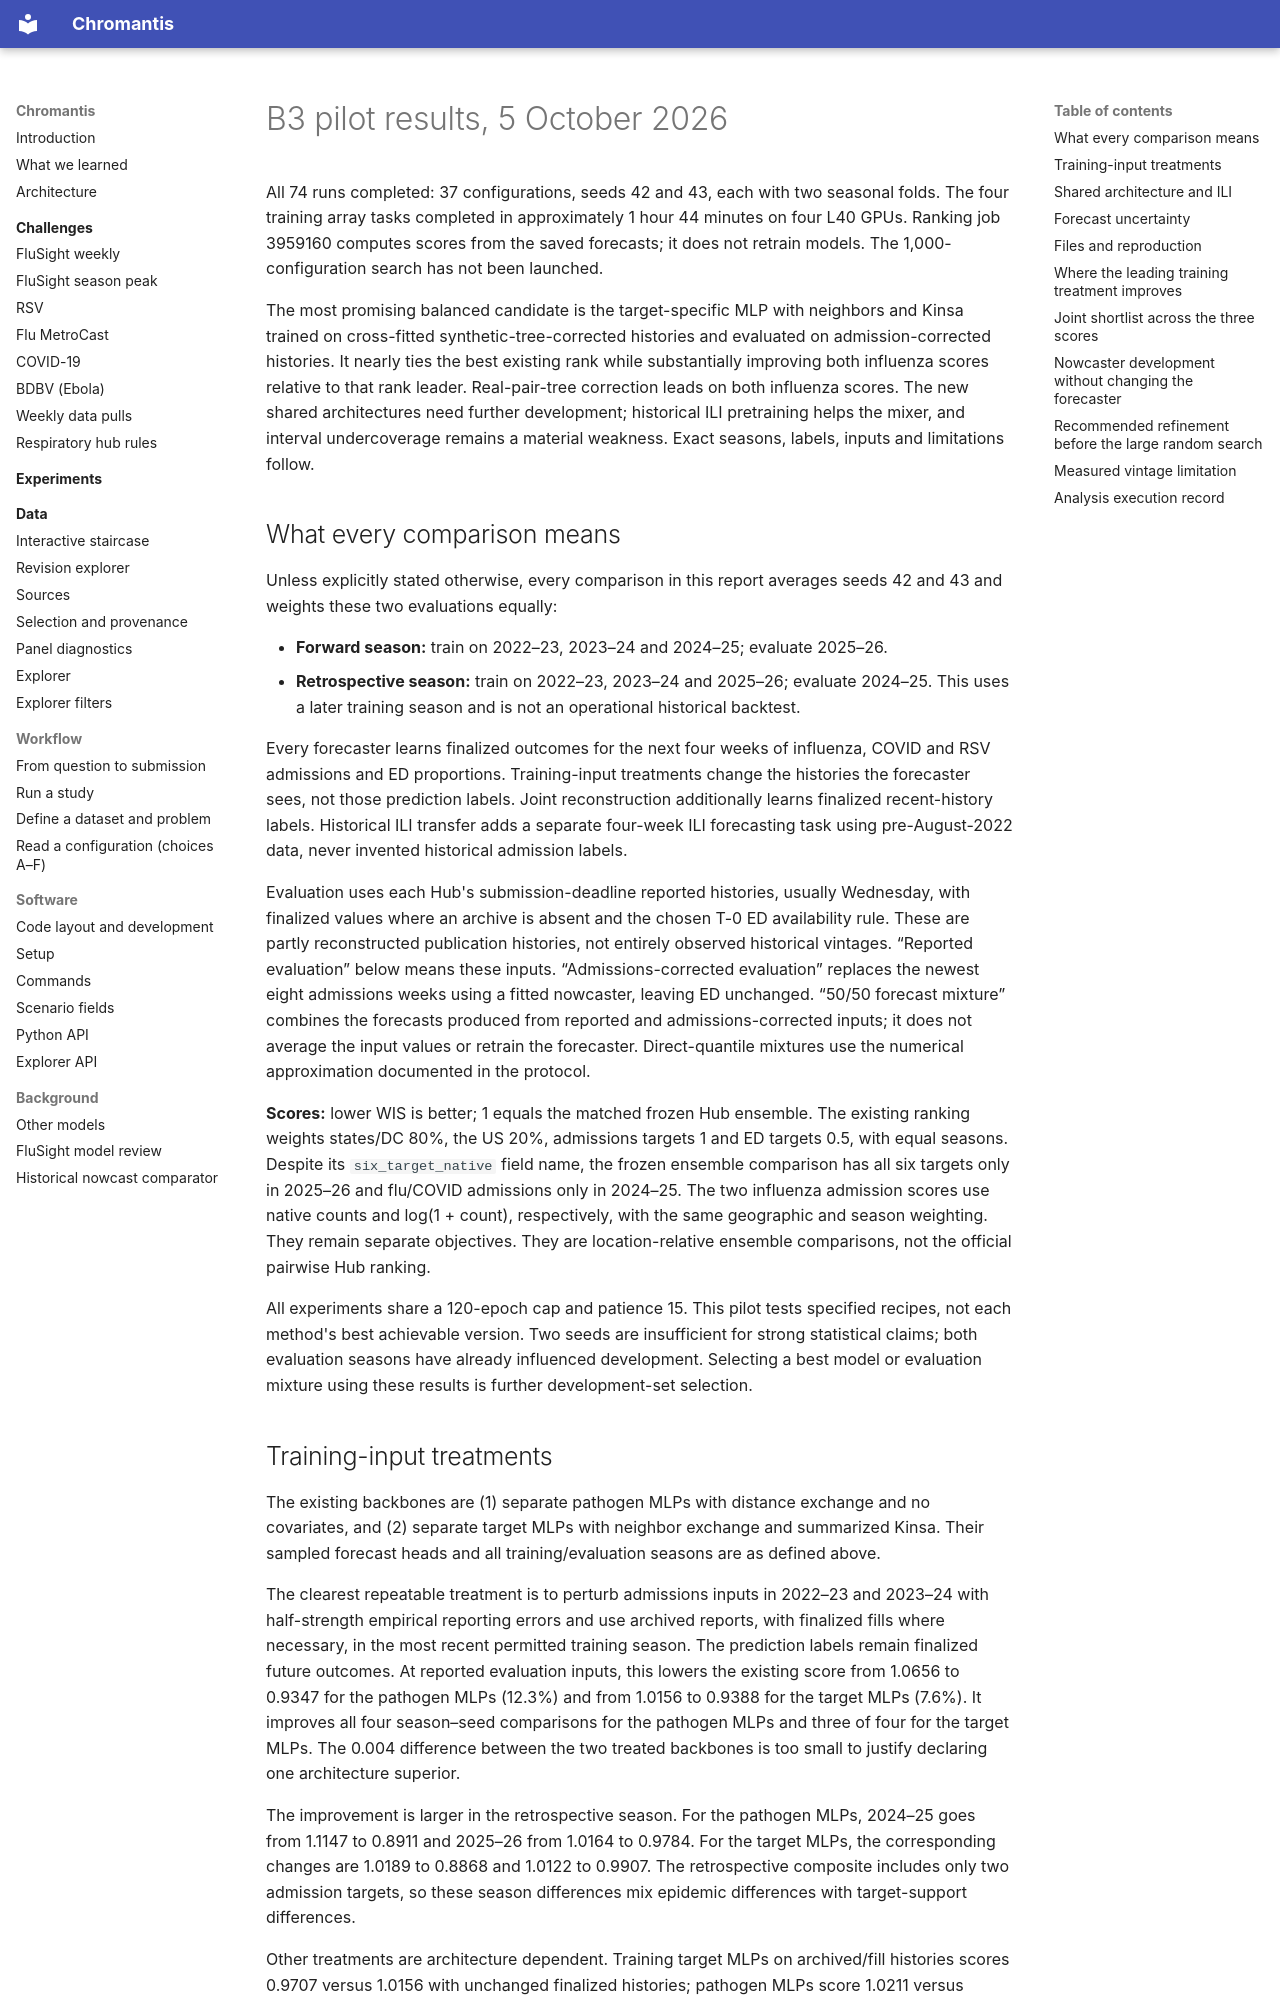

repository: ACCIDDA/chromantis · page: experiments/b3-pilot-20261005/analysis/index.html · generator: mkdocs

# B3 pilot results, 5 October 2026

All 74 runs completed: 37 configurations, seeds 42 and 43, each with two seasonal folds. The four training array tasks completed in approximately 1 hour 44 minutes on four L40 GPUs. Ranking job 3959160 computes scores from the saved forecasts; it does not retrain models. The 1,000-configuration search has not been launched.

The most promising balanced candidate is the target-specific MLP with neighbors and Kinsa trained on cross-fitted synthetic-tree-corrected histories and evaluated on admission-corrected histories. It nearly ties the best existing rank while substantially improving both influenza scores relative to that rank leader. Real-pair-tree correction leads on both influenza scores. The new shared architectures need further development; historical ILI pretraining helps the mixer, and interval undercoverage remains a material weakness. Exact seasons, labels, inputs and limitations follow.

## What every comparison means

Unless explicitly stated otherwise, every comparison in this report averages seeds 42 and 43 and weights these two evaluations equally:

- **Forward season:** train on 2022–23, 2023–24 and 2024–25; evaluate 2025–26.
- **Retrospective season:** train on 2022–23, 2023–24 and 2025–26; evaluate 2024–25. This uses a later training season and is not an operational historical backtest.

Every forecaster learns finalized outcomes for the next four weeks of influenza, COVID and RSV admissions and ED proportions. Training-input treatments change the histories the forecaster sees, not those prediction labels. Joint reconstruction additionally learns finalized recent-history labels. Historical ILI transfer adds a separate four-week ILI forecasting task using pre-August-2022 data, never invented historical admission labels.

Evaluation uses each Hub's submission-deadline reported histories, usually Wednesday, with finalized values where an archive is absent and the chosen T-0 ED availability rule. These are partly reconstructed publication histories, not entirely observed historical vintages. “Reported evaluation” below means these inputs. “Admissions-corrected evaluation” replaces the newest eight admissions weeks using a fitted nowcaster, leaving ED unchanged. “50/50 forecast mixture” combines the forecasts produced from reported and admissions-corrected inputs; it does not average the input values or retrain the forecaster. Direct-quantile mixtures use the numerical approximation documented in the protocol.

**Scores:** lower WIS is better; 1 equals the matched frozen Hub ensemble. The existing ranking weights states/DC 80%, the US 20%, admissions targets 1 and ED targets 0.5, with equal seasons. Despite its `six_target_native` field name, the frozen ensemble comparison has all six targets only in 2025–26 and flu/COVID admissions only in 2024–25. The two influenza admission scores use native counts and log(1 + count), respectively, with the same geographic and season weighting. They remain separate objectives. They are location-relative ensemble comparisons, not the official pairwise Hub ranking.

All experiments share a 120-epoch cap and patience 15. This pilot tests specified recipes, not each method's best achievable version. Two seeds are insufficient for strong statistical claims; both evaluation seasons have already influenced development. Selecting a best model or evaluation mixture using these results is further development-set selection.
